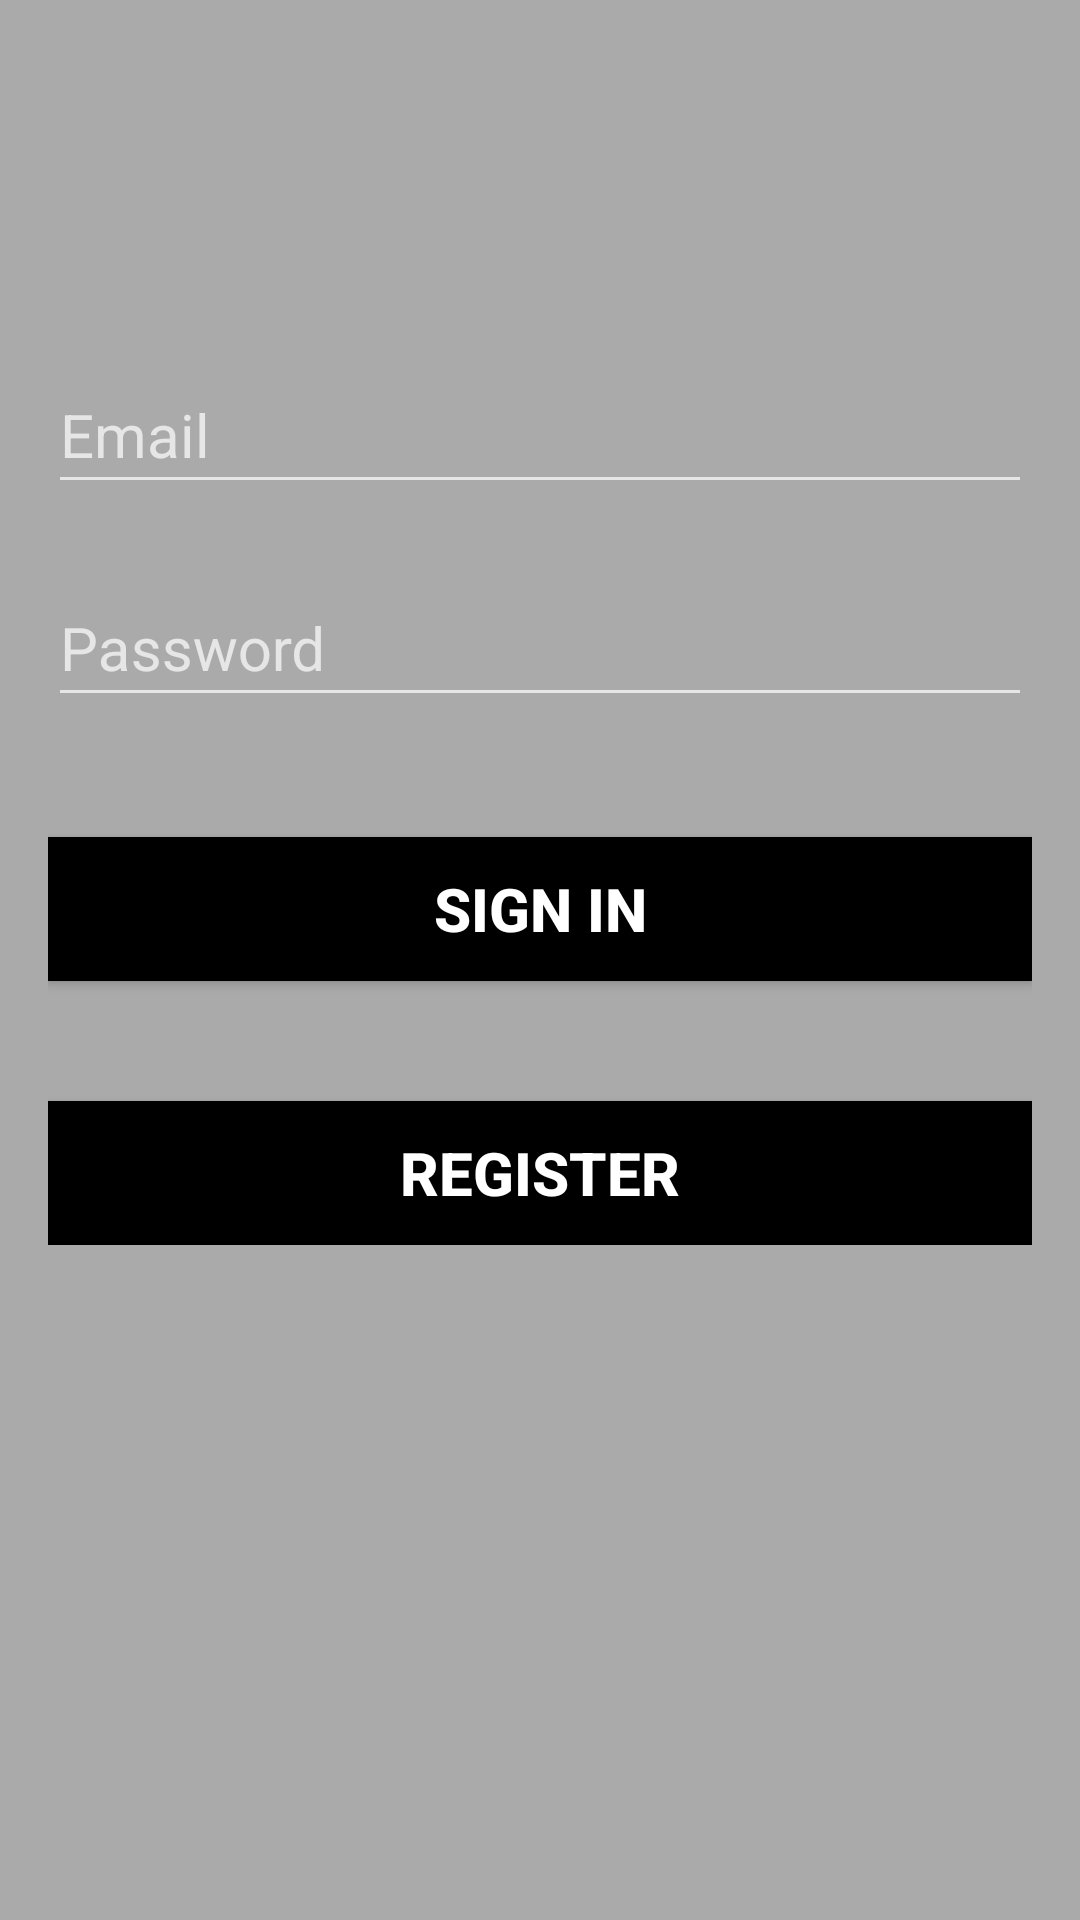

Android layout source for this screen:
<!-- AndroidManifest.xml: application theme AppTheme -->
<!-- res/layout/activity_login.xml -->
<LinearLayout xmlns:android="http://schemas.android.com/apk/res/android"
    xmlns:tools="http://schemas.android.com/tools"
    android:layout_width="match_parent"
    android:layout_height="match_parent"
    android:gravity="center_horizontal"
    android:orientation="vertical"
    android:paddingBottom="@dimen/activity_vertical_margin"
    android:paddingLeft="@dimen/activity_horizontal_margin"
    android:paddingRight="@dimen/activity_horizontal_margin"
    android:paddingTop="@dimen/activity_vertical_margin"
    tools:context="aivco.com.studyhelper.LoginActivity">

    <LinearLayout xmlns:android="http://schemas.android.com/apk/res/android"
        android:orientation="vertical" android:layout_width="match_parent"
        android:layout_height="match_parent">


        
        <ProgressBar
            android:id="@+id/login_progress"
            style="?android:attr/progressBarStyleLarge"
            android:layout_width="wrap_content"
            android:layout_height="wrap_content"
            android:layout_marginBottom="8dp"
            android:visibility="gone" />

        <ScrollView
            android:id="@+id/login_form"
            android:layout_width="match_parent"
            android:layout_height="match_parent">

            <LinearLayout
                android:id="@+id/email_login_form"
                android:layout_width="match_parent"
                android:layout_height="wrap_content"
                android:orientation="vertical">



                <android.support.design.widget.TextInputLayout
                    style="@style/formcontent.login"
                    android:id="@+id/oldpasswordTextInputLayout"

                    >

                    <AutoCompleteTextView
                        android:id="@+id/oldpassword"
                        android:visibility="gone"
                        style="@style/formcontent.login"
                        android:hint="@string/old_password"
                        android:inputType="textEmailAddress"
                        android:maxLines="1"
                        android:singleLine="true" />

                </android.support.design.widget.TextInputLayout>


                <android.support.design.widget.TextInputLayout
                    style="@style/formcontent.login"
                    android:id="@+id/newpasswordTextInputLayout"
                    >

                    <AutoCompleteTextView
                        android:id="@+id/newpassword"
                        android:visibility="gone"
                        style="@style/formcontent.login"
                        android:hint="@string/new_password"
                        android:inputType="textEmailAddress"
                        android:maxLines="1"
                        android:singleLine="true" />


                </android.support.design.widget.TextInputLayout>

                <android.support.design.widget.TextInputLayout
                    style="@style/formcontent.login"
                    android:id="@+id/repeatpasswordTextInputLayout"
                    >

                    <AutoCompleteTextView
                        android:id="@+id/repeatpassword"
                        android:visibility="gone"
                        style="@style/formcontent.login"
                        android:hint="@string/repeat_password"
                        android:inputType="textEmailAddress"
                        android:maxLines="1"
                        android:singleLine="true" />

                </android.support.design.widget.TextInputLayout>
                <android.support.design.widget.TextInputLayout
                    style="@style/formcontent.login"
                    android:id="@+id/emailTextInputLayout"

                    >

                    <AutoCompleteTextView
                        android:id="@+id/email"
                        style="@style/formcontent.login"
                        android:hint="@string/prompt_email"
                        android:inputType="textEmailAddress"
                        android:maxLines="1"
                        android:singleLine="true" />

                </android.support.design.widget.TextInputLayout>

                <android.support.design.widget.TextInputLayout
                    style="@style/formcontent.login"
                    android:id="@+id/passwordTextInputLayout"
                    >

                    <EditText
                        android:id="@+id/password"
                        style="@style/formcontent.login"
                        android:imeActionId="@+id/login"
                        android:imeActionLabel="@string/action_sign_in_short"
                        android:imeOptions="actionUnspecified"
                        android:inputType="textPassword"
                        android:hint="@string/prompt_password"
                        android:maxLines="1"
                        android:singleLine="true" />

                </android.support.design.widget.TextInputLayout>
                <TextView

                    style="@style/formcontent.login"
                    android:visibility="gone"
                    android:id="@+id/result"
                    />






                <Button
                    android:id="@+id/email_sign_in_button"

                    style="@style/formcontent.buttons"
                    android:text="@string/action_sign_in"
                    android:textStyle="bold" />


                <Button
                    android:id="@+id/register"
                    style="@style/formcontent.buttons"

                    android:text="@string/action_register"
                    android:textStyle="bold" />


                <Button
                    android:id="@+id/change_password"
                    android:visibility="gone"
                    style="@style/formcontent.buttons"
                    android:text="@string/reset_password"
                    android:textStyle="bold" />

                <Button
                    android:id="@+id/returntologin"
                    style="@style/formcontent.buttons"
                    android:visibility="gone"
                    android:text="@string/return_login_register"
                    android:textStyle="bold" />


                <Button
                    android:id="@+id/access_to_change_password"
                    android:visibility="gone"
                    style="@style/formcontent.buttons"

                    android:text="@string/access_to_reset_password"
                    android:textStyle="bold" />



            </LinearLayout>
        </ScrollView>

    </LinearLayout>
</LinearLayout>
<!-- resources referenced by this layout -->
<resources>
  <dimen name="activity_horizontal_margin">16dp</dimen>
  <dimen name="activity_vertical_margin">16dp</dimen>
  <string name="access_to_reset_password">Request Password Reset</string>
  <string name="action_register"> register</string>
  <string name="action_sign_in">Sign in</string>
  <string name="action_sign_in_short">Sign in</string>
  <string name="new_password">New Password</string>
  <string name="old_password">Old Password</string>
  <string name="prompt_email">Email</string>
  <string name="prompt_password">Password </string>
  <string name="repeat_password">Repeat Password</string>
  <string name="reset_password">Reset Password</string>
  <string name="return_login_register">Return To Login</string>
  <style name="formcontent.buttons">
          <item name="android:textSize">@dimen/regularText</item>
          <item name="android:layout_weight">1</item>
          <item name="android:gravity">center_horizontal|center_vertical</item>
          <item name="android:background">@android:color/black</item>
          <item name="android:layout_marginTop">@dimen/activity_margin_button_login</item>
  
      </style>
  <style name="formcontent.login">
  
  
          <item name="android:textSize">@dimen/regularText</item>
          <item name="android:layout_weight">1</item>
          <item name="android:gravity">left</item>
          <item name="android:layout_marginTop">@dimen/fab_margin</item>
  
      </style>
  <style name="AppTheme" parent="Theme.AppCompat.NoActionBar">
          
          <item name="windowActionBar">false</item>
          <item name="windowNoTitle">true</item>
          <item name="android:textColor">@color/textcolor</item>
          <item name="colorPrimary">@color/colorPrimary</item>
          <item name="android:textSize">@dimen/regularText</item>
          <item name="colorPrimaryDark">@color/colorPrimaryDark</item>
          <item name="colorAccent">@color/colorPrimaryDark</item>
          <item name="android:colorBackground">@color/color_background</item>
          <item name="android:radioButtonStyle">@style/forradiobutton</item>
          <item name="android:actionBarStyle">@style/actionbarstyle</item>
          <item name="android:tabWidgetStyle">@style/fortabwidjet</item>
  
      </style>
  <dimen name="regularText">20sp</dimen>
  <dimen name="activity_margin_button_login">40dp</dimen>
  <dimen name="fab_margin">16dp</dimen>
  <color name="textcolor">#ffffff</color>
  <color name="colorPrimary">	#228B22 </color>
  <color name="colorPrimaryDark">#006400</color>
  <color name="color_background">#000000</color>
  <style name="forradiobutton" parent="Widget.AppCompat.CompoundButton.RadioButton">
          <item name="android:background">@android:color/transparent</item>
          <item name="android:textColor">@android:color/white</item>
          <item name="android:layout_height">wrap_content</item>
          <item name="android:layout_width">wrap_content</item>
      </style>
  <style name="actionbarstyle" parent="Widget.AppCompat.ActionBar">
  
          <item name="android:textColor">@color/colorPrimaryDark</item>
          <item name="android:titleTextStyle">@style/titletextcolor</item>
      </style>
  <style name="fortabwidjet">
          <item name="android:colorBackground">@android:color/transparent</item>
  
      </style>
  <style name="titletextcolor">
          <item name="android:textColor">@color/colorPrimaryDark</item>
  
      </style>
</resources>
